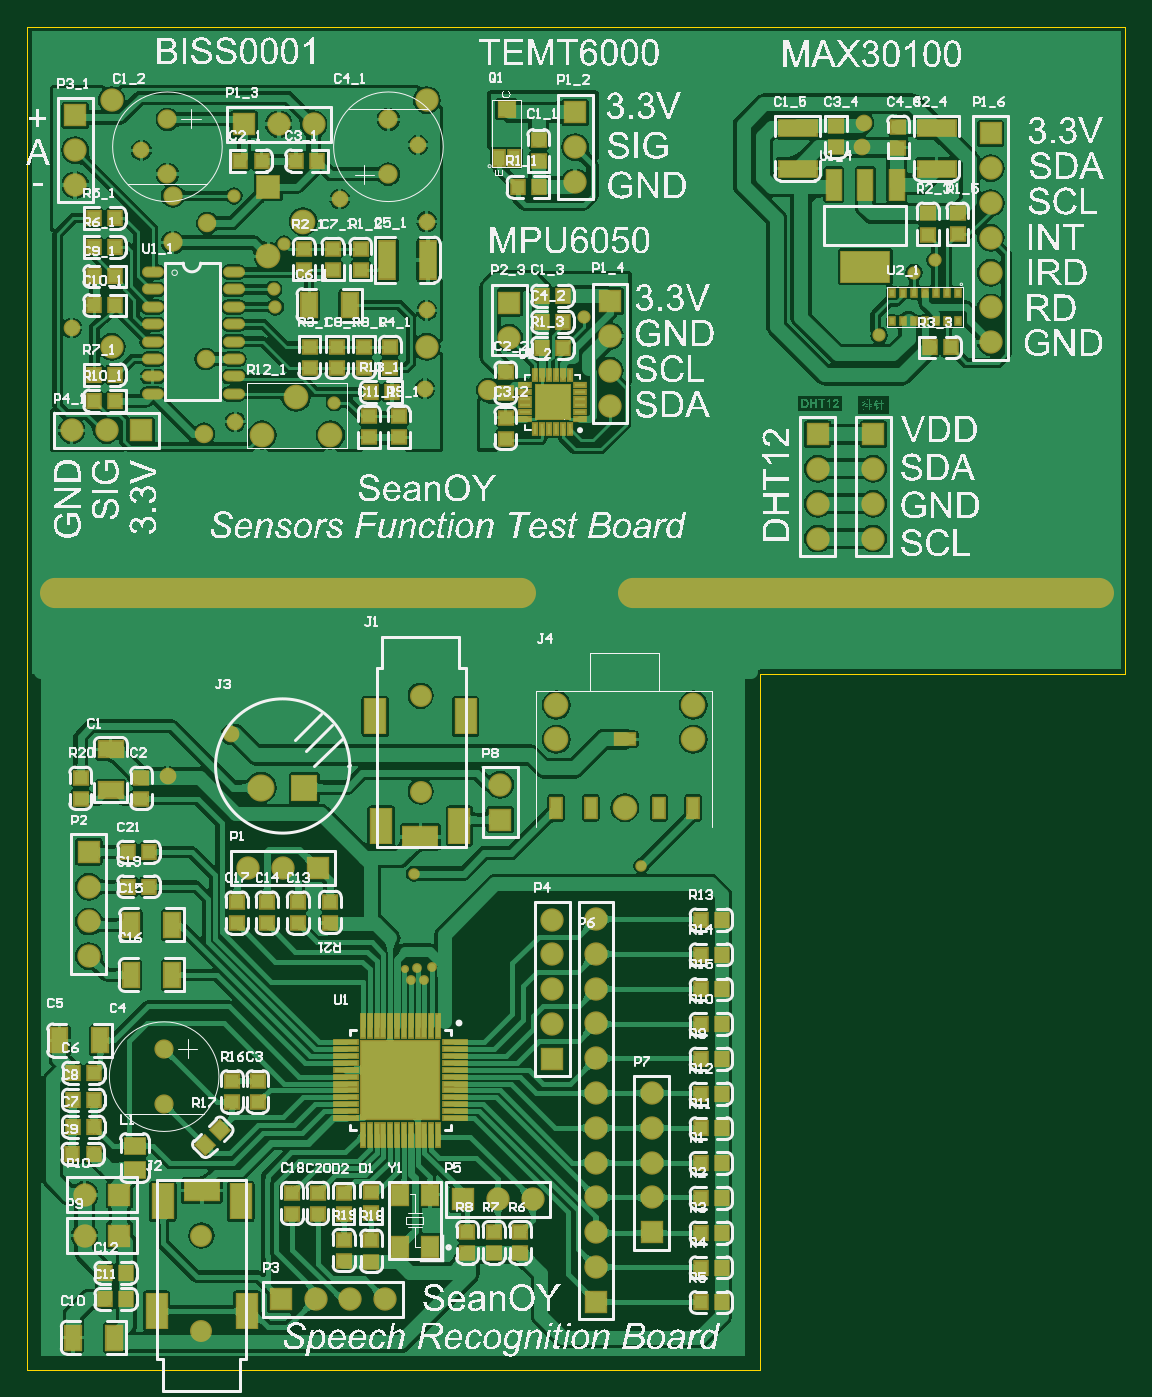
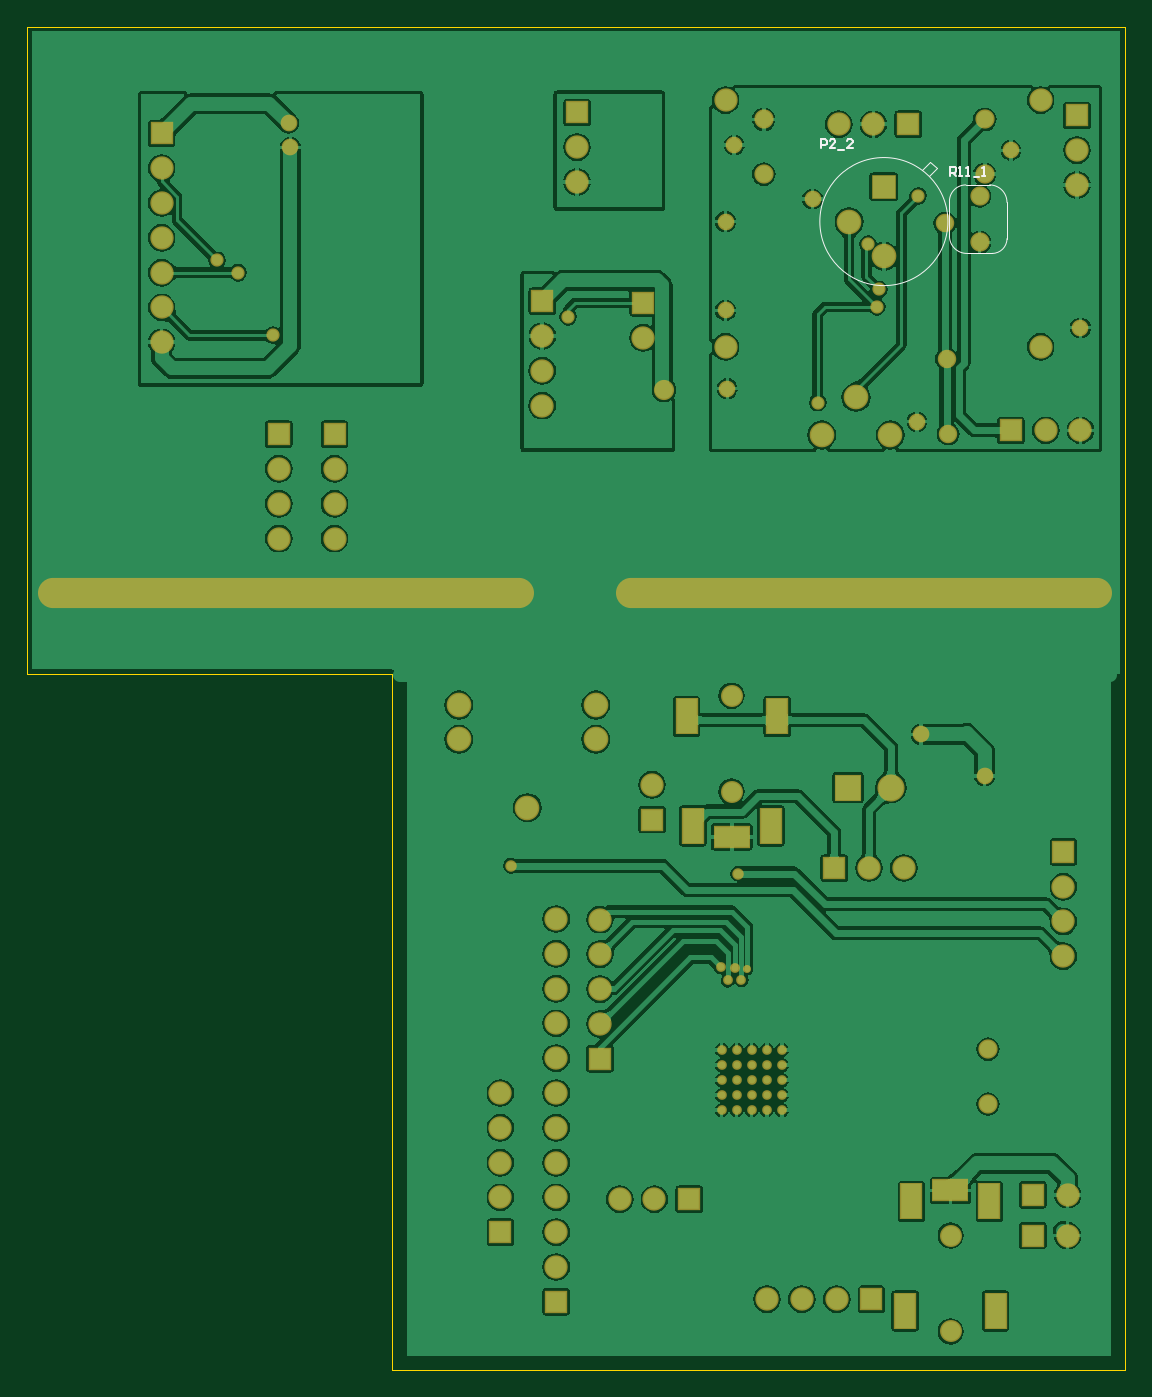
Circuit board: 9 layer files. Board 80.1 x 98.0 mm.
- drill: PCB1-RectHoles.TXT (578 bytes)
- bottom_copper: PCB1.GBL (94823 bytes)
- bottom_silk: PCB1.GBO (1299 bytes)
- bottom_mask: PCB1.GBS (4084 bytes)
- outline: PCB1.GKO (224 bytes)
- top_copper: PCB1.GTL (211729 bytes)
- top_silk: PCB1.GTO (503228 bytes)
- paste: PCB1.GTP (6283 bytes)
- top_mask: PCB1.GTS (10299 bytes)

=== drill: PCB1-RectHoles.TXT ===
M48
;Layer_Color=9474304
;FILE_FORMAT=2:5
INCH,LZ
;TYPE=PLATED
T9F00S00C0.03937
%
G90
G05
T09
G00X0037106Y0015256
M15
G01Y0018406
M16
G00X0038878Y0046752
M15
G01Y0049902
M16
G00X0051673Y0051476
M15
G01X0048524
M16
G00X0061319Y0046752
M15
G01Y0049902
M16
G00X0063091Y0015256
M15
G01Y0018406
M16
G00X0101673Y0157776
M15
G01Y0154626
M16
G00X0111319Y0153051
M15
G01X0114469
M16
G00X0124114Y0157776
M15
G01Y0154626
M16
G00X0125886Y0189272
M15
G01Y0186122
M16
G00X0099902Y0189272
M15
G01Y0186122
M16
G00X0007874Y0223228
M15
G01X0141732
M16
G00X0174016Y0223228
M15
G01X0307874
M16
M30

=== bottom_copper: PCB1.GBL (94823 bytes, source omitted) ===
=== bottom_silk: PCB1.GBO ===
G04 Layer_Color=32896*
%FSLAX25Y25*%
%MOIN*%
G70*
G01*
G75*
%ADD60C,0.00394*%
%ADD63C,0.00500*%
D60*
X33839Y324945D02*
G03*
X38071Y320713I4232J0D01*
G01*
X45374D02*
G03*
X50374Y325713I0J5000D01*
G01*
Y335673D02*
G03*
X45650Y340398I-4724J0D01*
G01*
X38839D02*
G03*
X33839Y335398I0J-5000D01*
G01*
X87614Y329862D02*
G03*
X87614Y329862I-18402J0D01*
G01*
X38071Y320713D02*
X45354D01*
X45374D01*
X50374Y325713D02*
Y335673D01*
X33839Y324945D02*
Y335398D01*
X38839Y340398D02*
X45650D01*
X55925Y347087D02*
X58287Y344724D01*
X53957Y345118D02*
X55925Y347087D01*
X53957Y345118D02*
X56221Y342854D01*
D63*
X50113Y343062D02*
Y345561D01*
X48863D01*
X48447Y345145D01*
Y344312D01*
X48863Y343895D01*
X50113D01*
X49279D02*
X48447Y343062D01*
X47613D02*
X46780D01*
X47197D01*
Y345561D01*
X47613Y345145D01*
X45531Y343062D02*
X44698D01*
X45114D01*
Y345561D01*
X45531Y345145D01*
X43448Y342646D02*
X41782D01*
X40949Y343062D02*
X40116D01*
X40532D01*
Y345561D01*
X40949Y345145D01*
X87313Y350962D02*
Y353461D01*
X86063D01*
X85646Y353045D01*
Y352212D01*
X86063Y351795D01*
X87313D01*
X83147Y350962D02*
X84813D01*
X83147Y352628D01*
Y353045D01*
X83564Y353461D01*
X84397D01*
X84813Y353045D01*
X82314Y350546D02*
X80648D01*
X78149Y350962D02*
X79815D01*
X78149Y352628D01*
Y353045D01*
X78565Y353461D01*
X79399D01*
X79815Y353045D01*
M02*

=== bottom_mask: PCB1.GBS ===
G04 Layer_Color=16711935*
%FSLAX25Y25*%
%MOIN*%
G70*
G01*
G75*
%ADD89O,1.42532X0.08674*%
%ADD90C,0.06706*%
%ADD91R,0.06706X0.06706*%
%ADD92R,0.06706X0.06706*%
%ADD93C,0.05524*%
%ADD94C,0.07099*%
%ADD95R,0.07099X0.07099*%
%ADD96C,0.04800*%
%ADD97R,0.06706X0.10642*%
%ADD98R,0.10642X0.06706*%
%ADD99C,0.07800*%
%ADD100R,0.07800X0.07800*%
%ADD101C,0.03800*%
%ADD102C,0.05300*%
%ADD103C,0.06312*%
%ADD104C,0.02768*%
%ADD105C,0.05800*%
%ADD106C,0.03300*%
%ADD107C,0.02300*%
%ADD108C,0.02800*%
D89*
X74803Y223228D02*
D03*
X240945D02*
D03*
D90*
X276772Y295193D02*
D03*
Y305193D02*
D03*
Y315193D02*
D03*
Y325193D02*
D03*
Y345193D02*
D03*
Y335193D02*
D03*
X82213Y357862D02*
D03*
X72213D02*
D03*
X13713Y340362D02*
D03*
Y350362D02*
D03*
X12713Y269862D02*
D03*
X22713D02*
D03*
X243079Y258795D02*
D03*
Y248795D02*
D03*
Y238795D02*
D03*
X227079Y258795D02*
D03*
Y248795D02*
D03*
Y238795D02*
D03*
X163386Y129449D02*
D03*
Y119449D02*
D03*
Y109449D02*
D03*
Y99449D02*
D03*
Y89449D02*
D03*
Y79449D02*
D03*
Y69449D02*
D03*
Y59449D02*
D03*
Y49449D02*
D03*
Y39449D02*
D03*
Y29449D02*
D03*
X16437Y50197D02*
D03*
Y38484D02*
D03*
X179410Y79449D02*
D03*
Y69449D02*
D03*
Y59449D02*
D03*
Y49449D02*
D03*
X102776Y20177D02*
D03*
X92776D02*
D03*
X82776D02*
D03*
X135827Y168012D02*
D03*
X135138Y48917D02*
D03*
X145138D02*
D03*
X150787Y129311D02*
D03*
Y119311D02*
D03*
Y109311D02*
D03*
Y99311D02*
D03*
X17618Y118740D02*
D03*
Y128740D02*
D03*
Y138740D02*
D03*
X73465Y144095D02*
D03*
X63465D02*
D03*
X157370Y341248D02*
D03*
Y351248D02*
D03*
X167398Y297000D02*
D03*
Y287000D02*
D03*
Y277000D02*
D03*
X138398Y296500D02*
D03*
X24193Y293862D02*
D03*
X114713D02*
D03*
X24193Y364728D02*
D03*
X114713D02*
D03*
D91*
X276772Y355193D02*
D03*
X13713Y360362D02*
D03*
X243079Y268795D02*
D03*
X227079D02*
D03*
X163386Y19449D02*
D03*
X179410Y39449D02*
D03*
X135827Y158012D02*
D03*
X150787Y89311D02*
D03*
X17618Y148740D02*
D03*
X157370Y361248D02*
D03*
X167398Y307000D02*
D03*
X138398Y306500D02*
D03*
D92*
X62213Y357862D02*
D03*
X32713Y269862D02*
D03*
X26437Y50197D02*
D03*
Y38484D02*
D03*
X72776Y20177D02*
D03*
X125138Y48917D02*
D03*
X83465Y144095D02*
D03*
D93*
X103713Y343488D02*
D03*
Y359236D02*
D03*
X40213D02*
D03*
Y343488D02*
D03*
X41713Y323862D02*
D03*
Y337248D02*
D03*
X39272Y92028D02*
D03*
Y76279D02*
D03*
D94*
X87055Y268535D02*
D03*
X67370D02*
D03*
X77213Y279362D02*
D03*
X69213Y319862D02*
D03*
X79213Y329862D02*
D03*
X151969Y181102D02*
D03*
X191339D02*
D03*
Y190945D02*
D03*
X151969D02*
D03*
X171654Y161417D02*
D03*
D95*
X69213Y339862D02*
D03*
D96*
X114213Y281862D02*
D03*
X114713Y304362D02*
D03*
Y329862D02*
D03*
X112213Y351862D02*
D03*
X32713Y350362D02*
D03*
X89713Y336362D02*
D03*
X12713Y299362D02*
D03*
X59713Y272362D02*
D03*
X239772Y351193D02*
D03*
X240272Y358193D02*
D03*
X40256Y170571D02*
D03*
X58563Y182480D02*
D03*
D97*
X37106Y16831D02*
D03*
X63091D02*
D03*
X38878Y48327D02*
D03*
X61319D02*
D03*
X101673Y156201D02*
D03*
X124114D02*
D03*
X99902Y187697D02*
D03*
X125886D02*
D03*
D98*
X50098Y51476D02*
D03*
X112894Y153051D02*
D03*
D99*
X67126Y167224D02*
D03*
D100*
X79528D02*
D03*
D101*
X260772Y318693D02*
D03*
X244772Y297193D02*
D03*
X254772Y315193D02*
D03*
X88213Y277862D02*
D03*
X71213Y305362D02*
D03*
X73713Y323362D02*
D03*
X70713Y310362D02*
D03*
X59327Y337248D02*
D03*
X159898Y302500D02*
D03*
D102*
X51713Y329362D02*
D03*
X50713Y268862D02*
D03*
X51213Y290362D02*
D03*
D103*
X50000Y10925D02*
D03*
Y38484D02*
D03*
X112992Y166043D02*
D03*
Y193602D02*
D03*
D104*
X98524Y74508D02*
D03*
Y78838D02*
D03*
Y83169D02*
D03*
Y87500D02*
D03*
Y91831D02*
D03*
X102854Y74508D02*
D03*
Y78838D02*
D03*
Y83169D02*
D03*
Y87500D02*
D03*
Y91831D02*
D03*
X107185Y74508D02*
D03*
Y78838D02*
D03*
Y83169D02*
D03*
Y87500D02*
D03*
Y91831D02*
D03*
X111516Y74508D02*
D03*
Y78838D02*
D03*
Y83169D02*
D03*
Y87500D02*
D03*
Y91831D02*
D03*
X115847Y74508D02*
D03*
Y78838D02*
D03*
Y83169D02*
D03*
Y87500D02*
D03*
Y91831D02*
D03*
D105*
X132398Y281500D02*
D03*
D106*
X176378Y144783D02*
D03*
X111024Y142520D02*
D03*
D107*
X108465Y115059D02*
D03*
D108*
X112008Y115354D02*
D03*
X116142Y115551D02*
D03*
X114075Y111811D02*
D03*
X110138Y111909D02*
D03*
M02*

=== outline: PCB1.GKO ===
G04 Layer_Color=16711935*
%FSLAX25Y25*%
%MOIN*%
G70*
G01*
G75*
%ADD60C,0.00394*%
D60*
X210630Y200000D02*
X315354D01*
X210630Y0D02*
Y200000D01*
X315354D02*
Y385827D01*
X0Y0D02*
X210630D01*
X0D02*
Y385827D01*
X315354D01*
M02*

=== top_copper: PCB1.GTL (211729 bytes, source omitted) ===
=== top_silk: PCB1.GTO (503228 bytes, source omitted) ===
=== paste: PCB1.GTP (6283 bytes, source omitted) ===
=== top_mask: PCB1.GTS (10299 bytes, source omitted) ===
